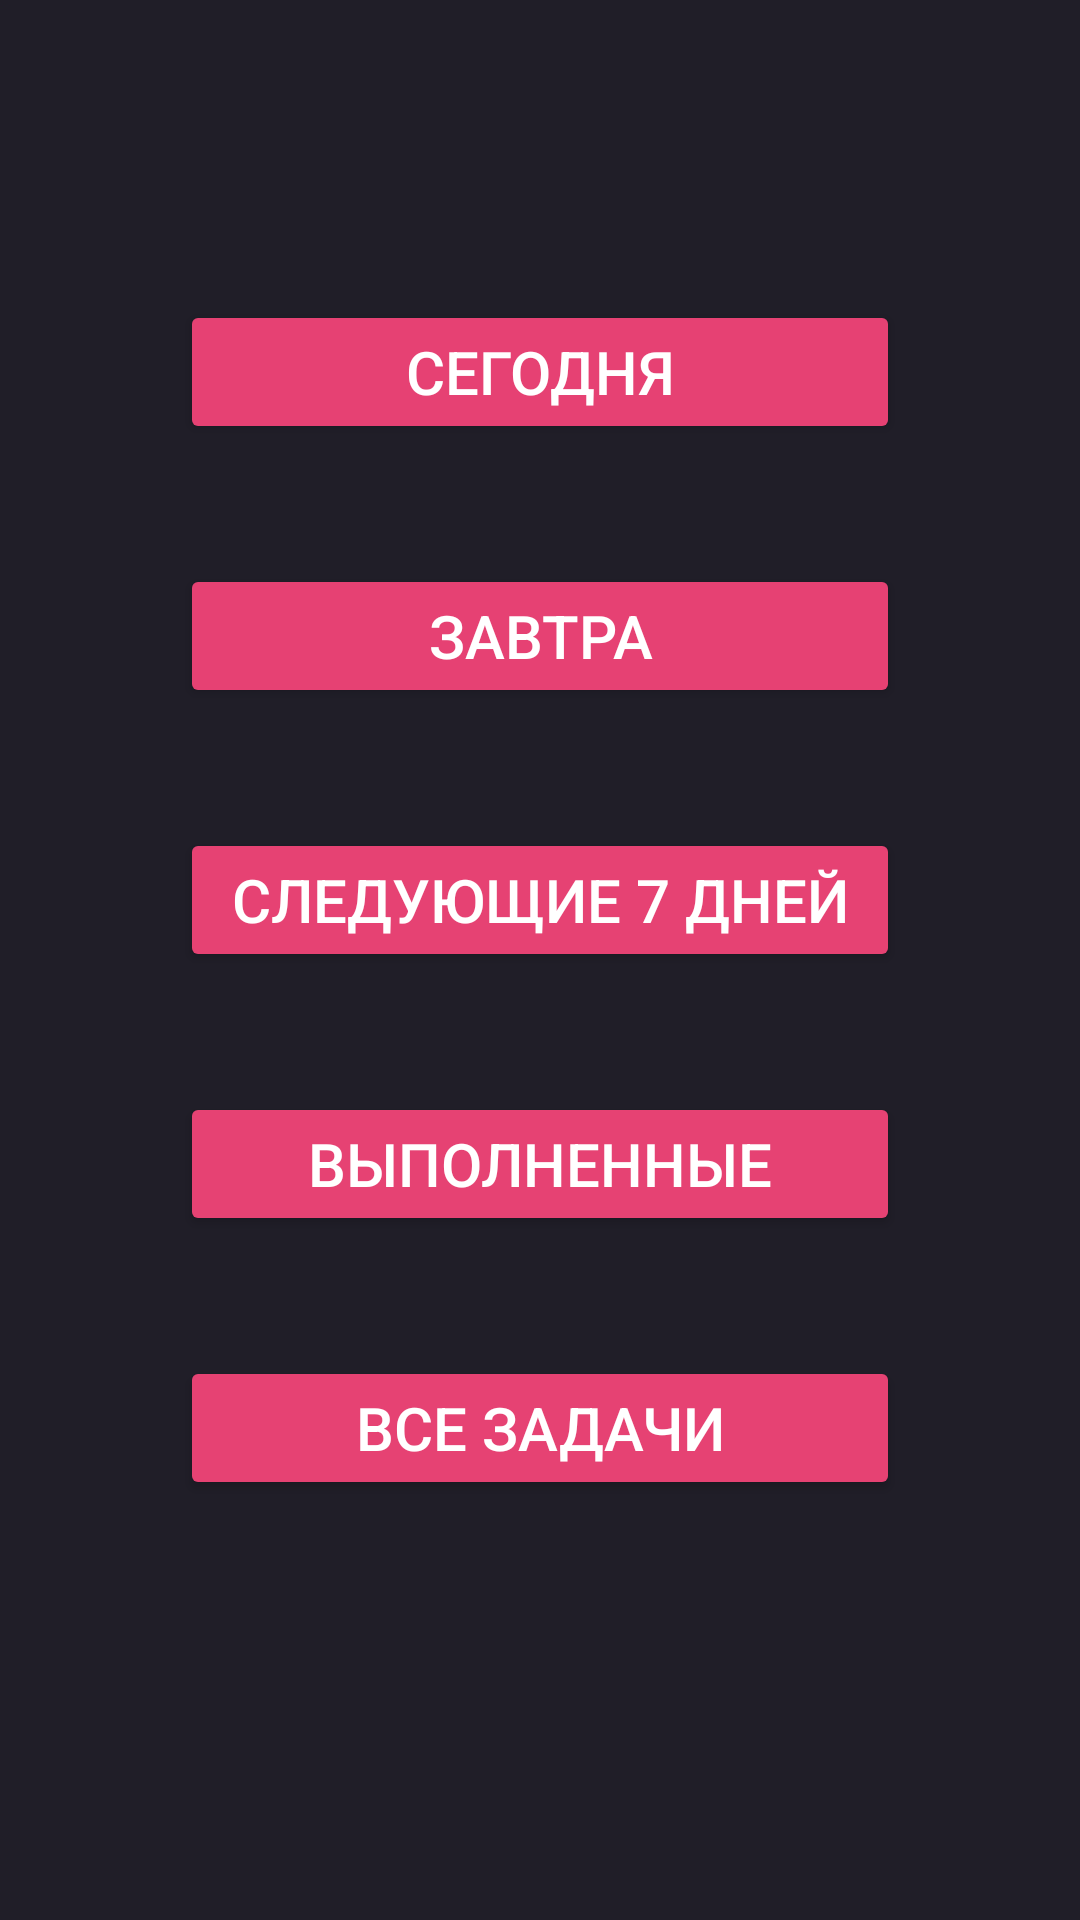

Layout XML and referenced resources for this Android screen:
<!-- AndroidManifest.xml: application theme Theme.SimpleChecklist -->
<!-- res/layout/activity_main.xml -->
<?xml version="1.0" encoding="utf-8"?>
<androidx.constraintlayout.widget.ConstraintLayout xmlns:android="http://schemas.android.com/apk/res/android"
    xmlns:app="http://schemas.android.com/apk/res-auto"
    xmlns:tools="http://schemas.android.com/tools"
    android:layout_width="match_parent"
    android:layout_height="match_parent"
    android:background="#201E28"
    android:fitsSystemWindows="true"
    tools:context=".MainActivity">

    <Button
        android:id="@+id/buttonTomorrow"
        android:layout_width="240dp"
        android:layout_height="48dp"
        android:layout_marginTop="40dp"
        android:backgroundTint="#E64173"
        android:text="Завтра"
        android:textColor="#FFFFFF"
        android:textSize="20sp"
        app:layout_constraintEnd_toEndOf="parent"
        app:layout_constraintStart_toStartOf="parent"
        app:layout_constraintTop_toBottomOf="@+id/buttonToday" />

    <Button
        android:id="@+id/buttonToday"
        android:layout_width="240dp"
        android:layout_height="48dp"
        android:layout_marginTop="100dp"
        android:backgroundTint="#E64173"
        android:text="Сегодня"
        android:textColor="#FFFFFF"
        android:textSize="20sp"
        app:layout_constraintEnd_toEndOf="parent"
        app:layout_constraintStart_toStartOf="parent"
        app:layout_constraintTop_toTopOf="parent" />

    <Button
        android:id="@+id/buttonSevenDays"
        android:layout_width="240dp"
        android:layout_height="48dp"
        android:layout_marginTop="40dp"
        android:backgroundTint="#E64273"
        android:text="Следующие 7 дней"
        android:textColor="#FFFFFF"
        android:textSize="20sp"
        app:layout_constraintEnd_toEndOf="parent"
        app:layout_constraintStart_toStartOf="parent"
        app:layout_constraintTop_toBottomOf="@+id/buttonTomorrow" />

    <Button
        android:id="@+id/buttonCompleted"
        android:layout_width="240dp"
        android:layout_height="48dp"
        android:layout_marginTop="40dp"
        android:backgroundTint="#E64273"
        android:text="Выполненные"
        android:textColor="#FFFFFF"
        android:textSize="20sp"
        app:layout_constraintEnd_toEndOf="parent"
        app:layout_constraintStart_toStartOf="parent"
        app:layout_constraintTop_toBottomOf="@+id/buttonSevenDays" />

    <Button
        android:id="@+id/buttonAllTasks"
        android:layout_width="240dp"
        android:layout_height="48dp"
        android:layout_marginTop="40dp"
        android:backgroundTint="#E64273"
        android:text="Все задачи"
        android:textColor="#FFFFFF"
        android:textSize="20sp"
        app:layout_constraintEnd_toEndOf="parent"
        app:layout_constraintStart_toStartOf="parent"
        app:layout_constraintTop_toBottomOf="@+id/buttonCompleted" />
</androidx.constraintlayout.widget.ConstraintLayout>
<!-- resources referenced by this layout -->
<resources>
  <style name="Theme.SimpleChecklist" parent="Base.Theme.SimpleChecklist" />
  <style name="Base.Theme.SimpleChecklist" parent="Theme.Material3.DayNight.NoActionBar">
          
          
      </style>
</resources>
